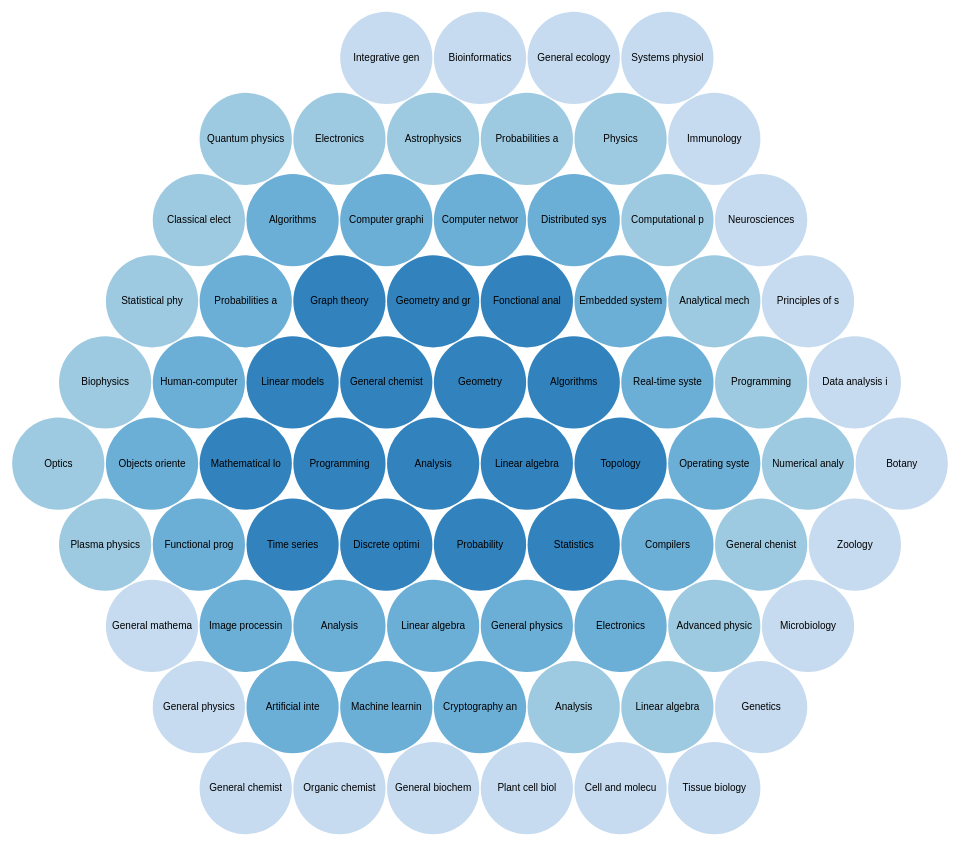
D3 v3 page, settled after 480 driven frames (8 s of simulated time); the page loaded 1 data file(s).



var diameter = 960,
    format = d3.format(",d"),
    color = d3.scale.category20c();
    //d3.rgb(255,0,0);//d3.rgb("violet");
    //.range(['lightgreen', 'darkgreen']) // or use hex value

var bubble = d3.layout.pack()
    .sort(null)
    .size([diameter, diameter])
    .padding(1.5);

var svg = d3.select("body").append("svg")
    .attr("width", diameter)
    .attr("height", diameter)
    .attr("class", "bubble");

d3.json("myflare.json", function(error, root) {
  var node = svg.selectAll(".node")
      .data(bubble.nodes(classes(root))
      .filter(function(d) { return !d.children; }))
    .enter().append("g")
      .attr("class", "node")
      .attr("transform", function(d) { return "translate(" + d.x + "," + d.y + ")"; });

  node.append("title")
      .text(function(d) { return d.className + ": " + format(d.value); });

  node.append("circle")
      .attr("r", function(d) { return d.r; })
      .style("fill", function(d) { return color(d.packageName);});

  node.append("text")
      .attr("dy", ".3em")
      .style("text-anchor", "middle")
      .text(function(d) { return d.className.substring(0, d.r / 3); });
});

// Returns a flattened hierarchy containing all leaf nodes under the root.
function classes(root) {
  var classes = [];

  function recurse(name, node) {
    if (node.children) node.children.forEach(function(child) { recurse(node.name, child); });
    else classes.push({packageName: name, className: node.name, value: node.size});
  }

  recurse(null, root);
  return {children: classes};
}

d3.select(self.frameElement).style("height", diameter + "px");



### data: myflare.json
{
 "name": "myflare",
 "children": [
  {
   "name": "Math",
   "children": [
    "{... 2 keys}",
    "{... 2 keys}",
    "{... 2 keys}",
    "{... 2 keys}",
    "{... 2 keys}",
    "{... 2 keys}",
    "{... 2 keys}",
    "{... 2 keys}",
    "... 8 more items"
   ]
  },
  {
   "name": "CS",
   "children": [
    "{... 2 keys}",
    "{... 2 keys}",
    "{... 2 keys}",
    "{... 2 keys}",
    "{... 2 keys}",
    "{... 2 keys}",
    "{... 2 keys}",
    "{... 2 keys}",
    "... 12 more items"
   ]
  },
  {
   "name": "Physics",
   "children": [
    "{... 2 keys}",
    "{... 2 keys}",
    "{... 2 keys}",
    "{... 2 keys}",
    "{... 2 keys}",
    "{... 2 keys}",
    "{... 2 keys}",
    "{... 2 keys}",
    "... 10 more items"
   ]
  },
  {
   "name": "Biology",
   "children": [
    "{... 2 keys}",
    "{... 2 keys}",
    "{... 2 keys}",
    "{... 2 keys}",
    "{... 2 keys}",
    "{... 2 keys}",
    "{... 2 keys}",
    "{... 2 keys}",
    "... 12 more items"
   ]
  }
 ]
}